The GitHub repository arifnurrhmnn/Dataset-Motif-Batik contains a labelled image folder "dataset" with 5 categories: kawung, megamendung, parang, sidomukti, truntum. Examples follow, each with its label.

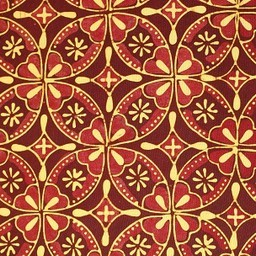
Label: kawung

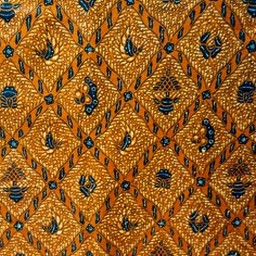
Label: sidomukti

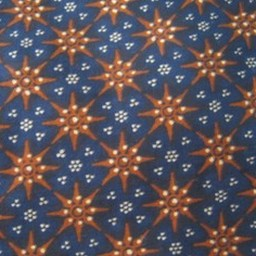
Label: truntum

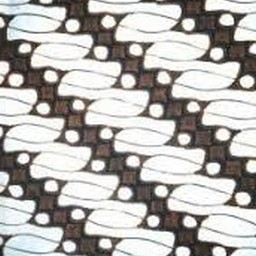
Label: parang

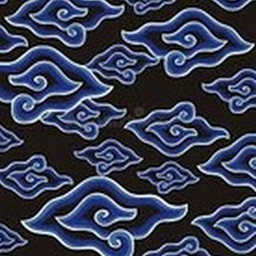
Label: megamendung

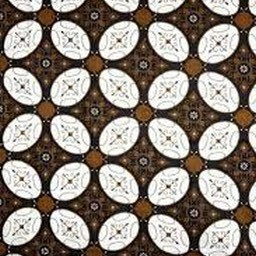
Label: kawung
